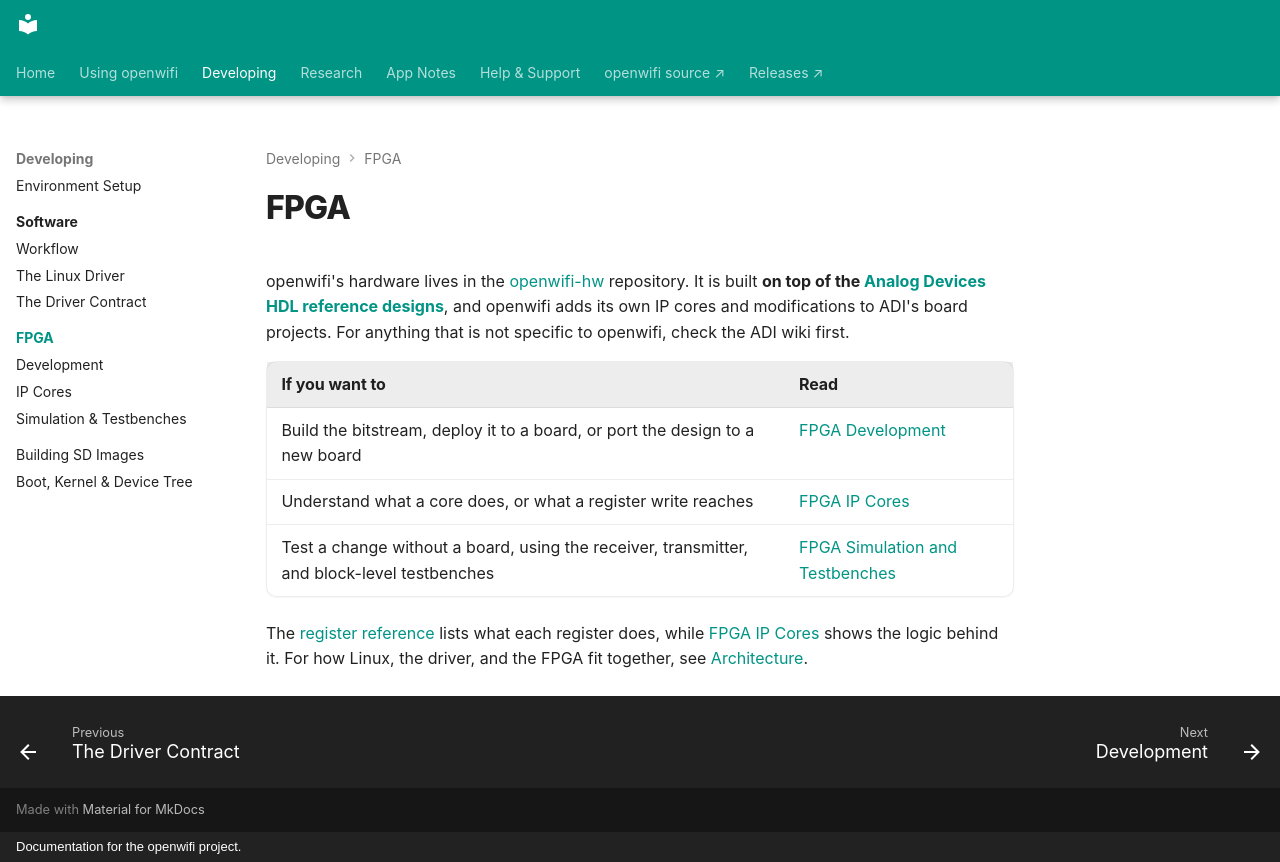

repository: thomas-montano/OpenWifi-Wiki · page: FPGA/index.html · generator: mkdocs · copyright: Documentation for the openwifi project.

---
description: 'Overview of the openwifi FPGA design in openwifi-hw, built on the Analog Devices HDL reference designs, with links to the development, IP core, and simulation pages.'
---

# FPGA

openwifi's hardware lives in the [openwifi-hw](https://github.com/open-sdr/openwifi-hw) repository. It is built **on top of the [Analog Devices HDL reference designs](https://github.com/analogdevicesinc/hdl)**, and openwifi adds its own IP cores and modifications to ADI's board projects. For anything that is not specific to openwifi, check the ADI wiki first.

| If you want to | Read |
|---|---|
| Build the bitstream, deploy it to a board, or port the design to a new board | [FPGA Development](../FPGA-Development.md) |
| Understand what a core does, or what a register write reaches | [FPGA IP Cores](../FPGA-IP-Cores.md) |
| Test a change without a board, using the receiver, transmitter, and block-level testbenches | [FPGA Simulation and Testbenches](../FPGA-Simulation.md) |

The [register reference](../sdrctl-and-Runtime-Control.md#register-reference) lists what each register does, while [FPGA IP Cores](../FPGA-IP-Cores.md) shows the logic behind it. For how Linux, the driver, and the FPGA fit together, see [Architecture](../Architecture.md).
